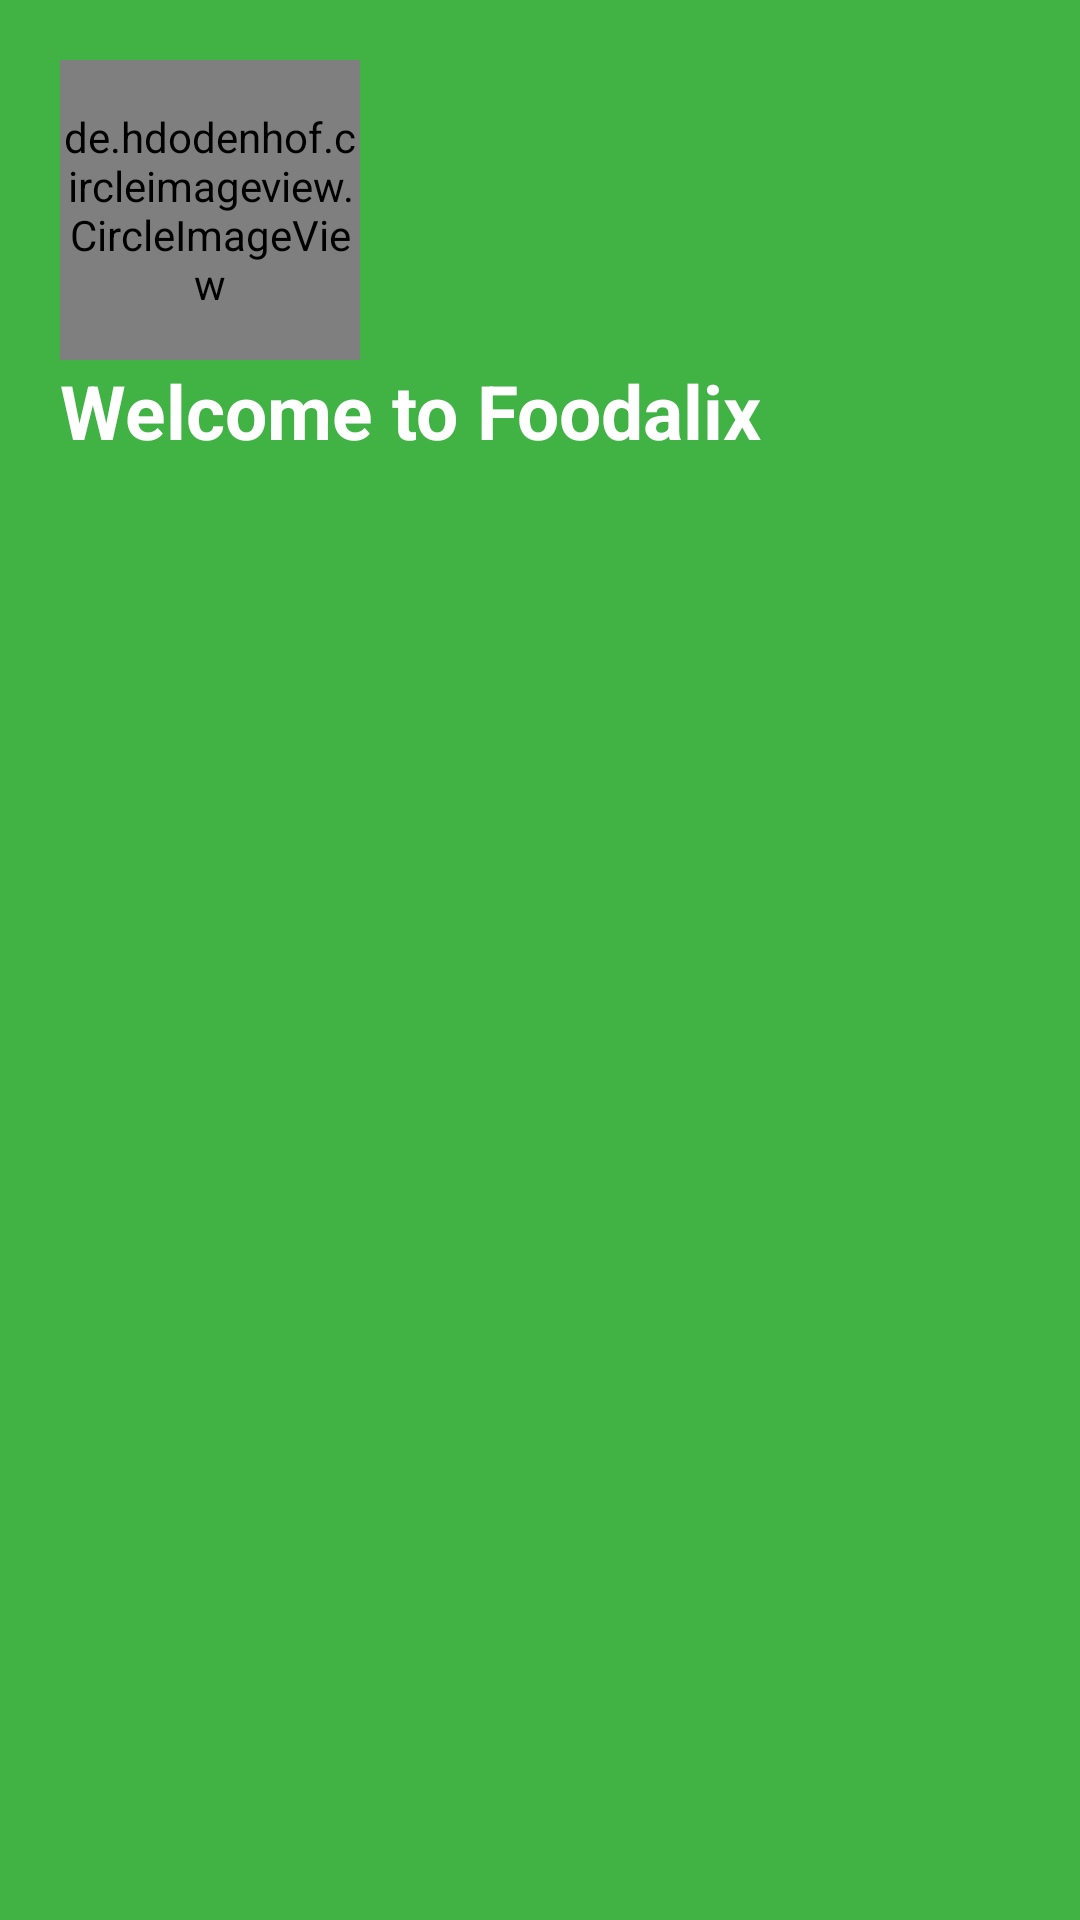

Layout XML and referenced resources for this Android screen:
<!-- AndroidManifest.xml: application theme Theme.FoodAlix -->
<!-- res/layout/header_menu.xml -->
<?xml version="1.0" encoding="utf-8"?>
<LinearLayout xmlns:android="http://schemas.android.com/apk/res/android"
    android:orientation="vertical"
    android:layout_width="match_parent"
    android:layout_height="200dp"
    android:padding="20dp"
    android:background="#40B344">

    <de.hdodenhof.circleimageview.CircleImageView
        android:layout_width="100dp"
        android:layout_height="100dp"
        android:src="@drawable/foodalix"
    />

    <TextView
        android:layout_width="wrap_content"
        android:layout_height="wrap_content"
        android:text="Welcome to Foodalix"
        android:textColor="@color/white"
        android:textSize="25sp"
        android:textStyle="bold"
    />

</LinearLayout>
<!-- resources referenced by this layout -->
<resources>
  <color name="white">#FFFFFFFF</color>
  <style name="Theme.FoodAlix" parent="Theme.MaterialComponents.DayNight.DarkActionBar">
          
          <item name="colorPrimary">@color/purple_500</item>
          <item name="colorPrimaryVariant">@color/purple_700</item>
          <item name="colorOnPrimary">@color/white</item>
          
          <item name="colorSecondary">@color/teal_200</item>
          <item name="colorSecondaryVariant">@color/teal_700</item>
          <item name="colorOnSecondary">@color/black</item>
          
          <item name="android:statusBarColor" tools:targetApi="l">?attr/colorPrimaryVariant</item>
          
      </style>
  <color name="purple_500">#FF6200EE</color>
  <color name="purple_700">#FF3700B3</color>
  <color name="teal_200">#FF03DAC5</color>
  <color name="teal_700">#FF018786</color>
  <color name="black">#FF000000</color>
</resources>
